Image classification data set "data" (Deciptikon/CustomCNN on GitHub). Class labels (5): airplane, bird, drone, none, UAV.

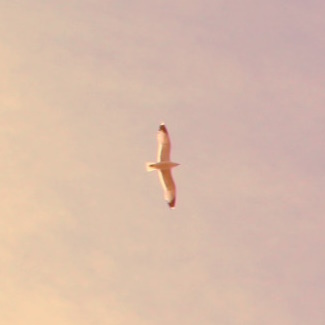
Label: bird

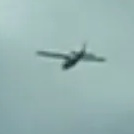
Label: UAV

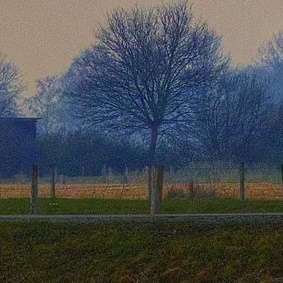
Label: none

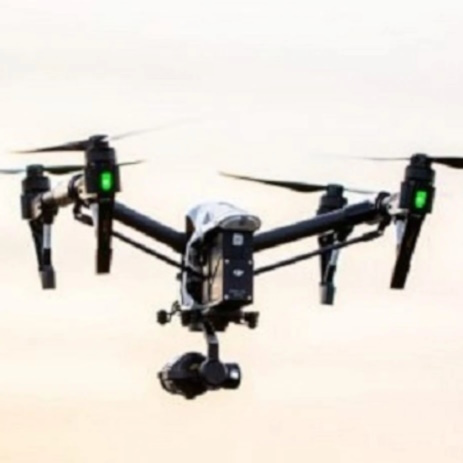
Label: drone

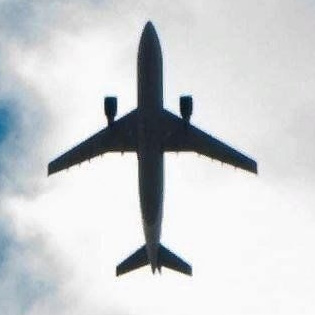
Label: airplane

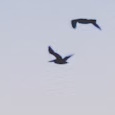
Label: bird
